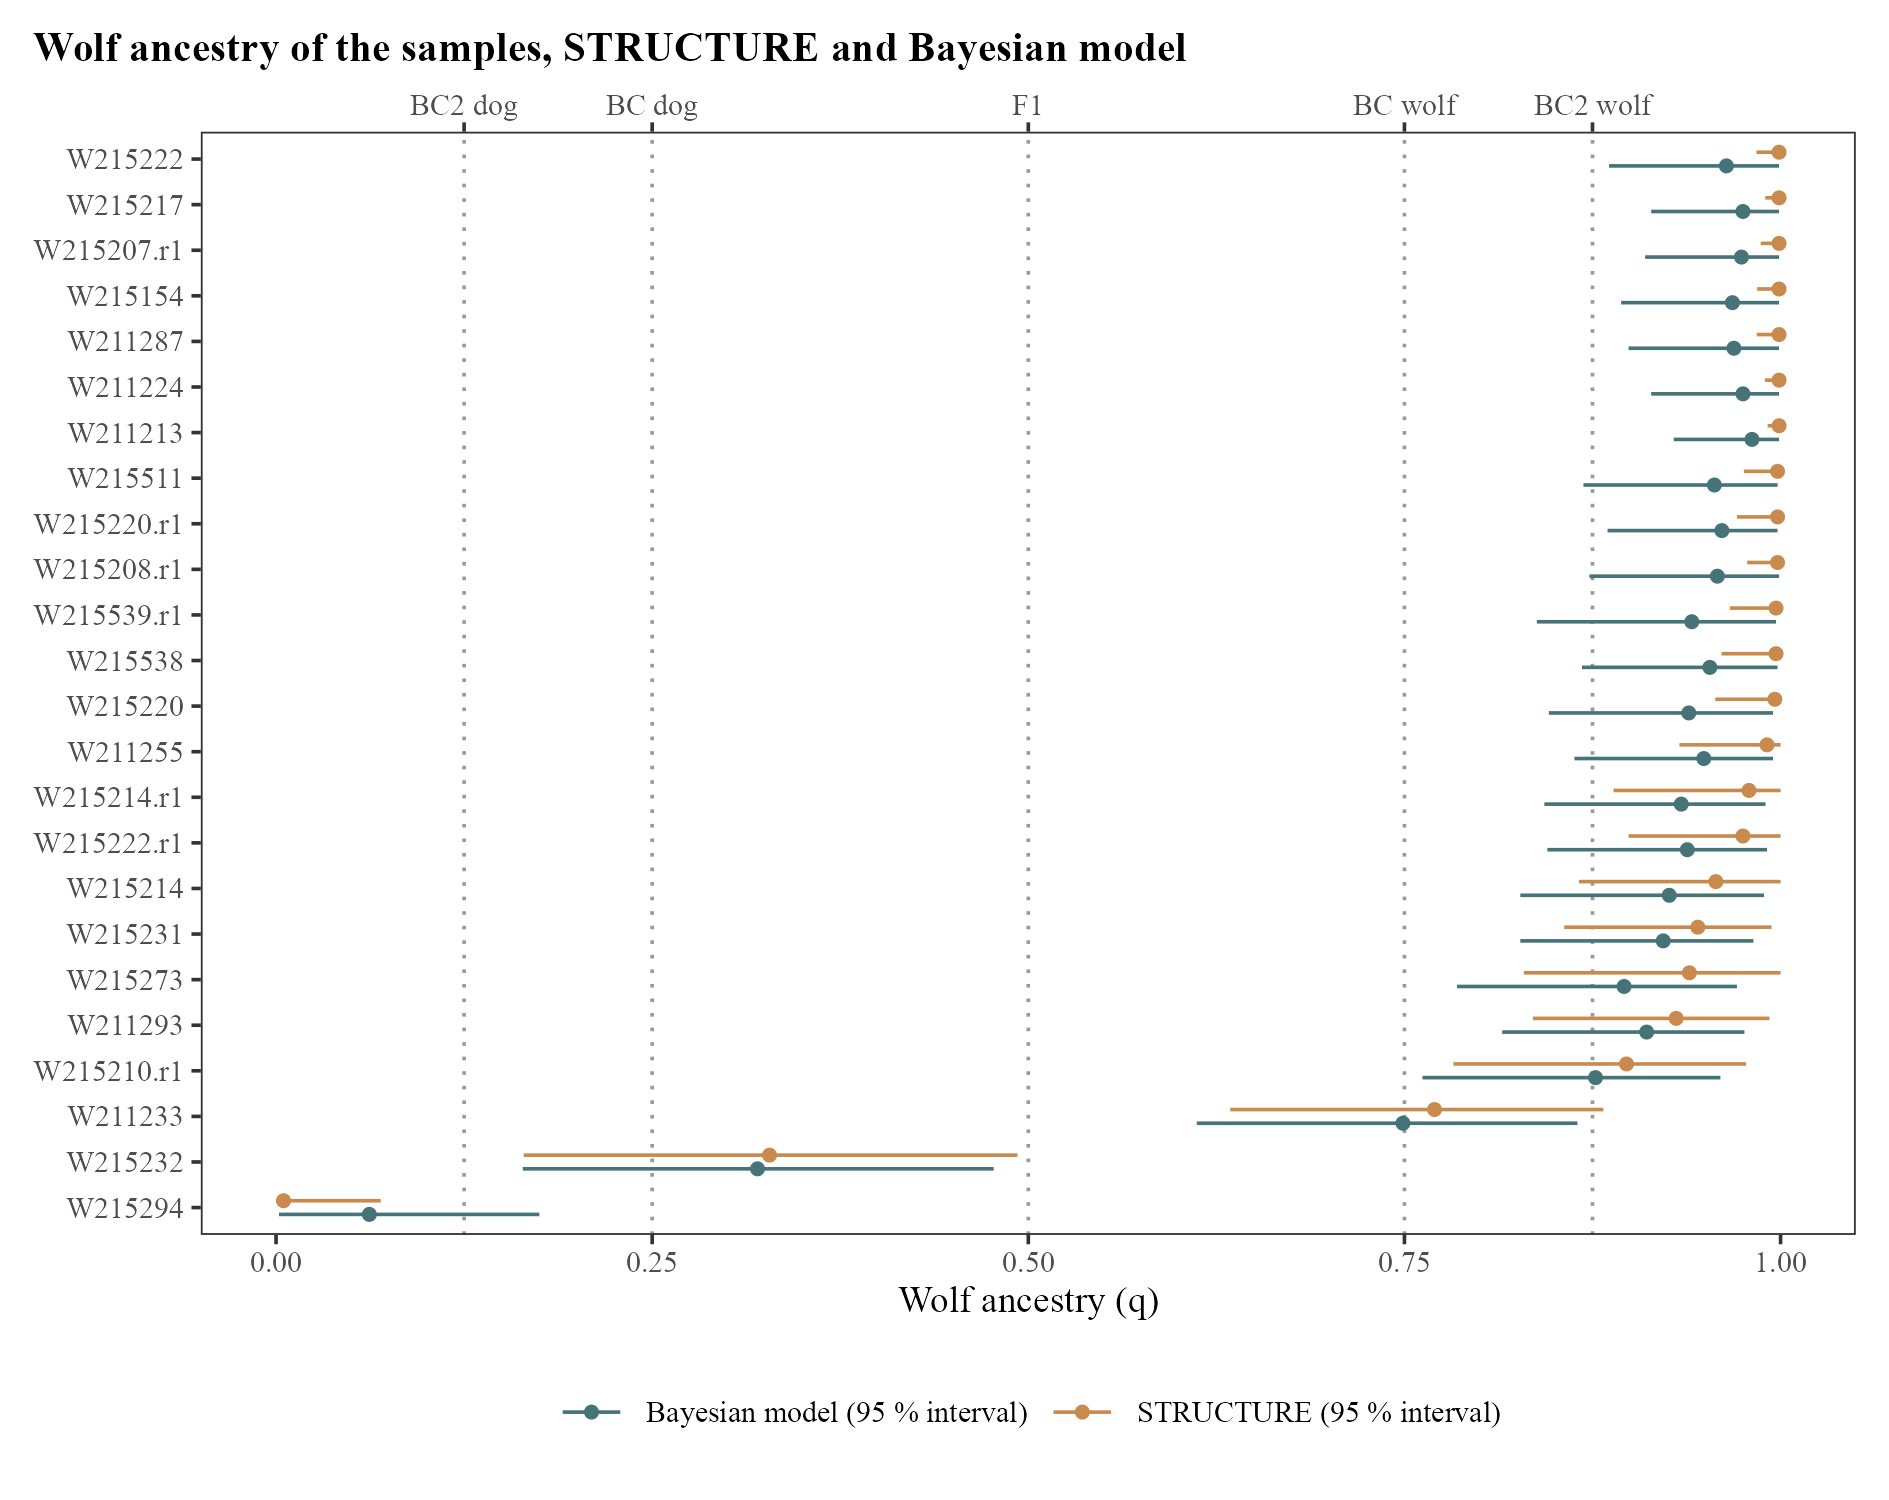

Values plotted in this chart, from the file beside it:
sample	structure_q	structure_low	structure_high	run_sd	wolf_ancestry
W215294	0.005	0	0.0696	0	0.062
W215232	0.328	0.1646	0.4928	0	0.32
W211233	0.77	0.6342	0.8822	0	0.749
W215210.r1	0.8976	0.7826	0.977	5.477225575051667e-4	0.877
W211293	0.9306	0.8354	0.9926	5.477225575051667e-4	0.911
W215273	0.9394	0.8294	1	5.477225575051665e-4	0.896
W215231	0.945	0.8562	0.994	0	0.922
W215214	0.957	0.866	1	0	0.926
W215222.r1	0.975	0.899	1	0	0.938
W215214.r1	0.979	0.889	1	0	0.934
W211255	0.991	0.9328	1	0	0.949
W215220	0.9962	0.9566	1	4.4721359549995833e-4	0.939
W215538	0.997	0.9608	1	0	0.953
W215539.r1	0.997	0.9664	1	0	0.941
W215208.r1	0.998	0.9778	1	0	0.958
W215220.r1	0.998	0.971	1	0	0.961
W215511	0.998	0.9756	1	0	0.956
W211213	0.999	0.9914	1	0	0.981
W211224	0.999	0.9896	1	0	0.975
W211287	0.999	0.9842	1	0	0.969
W215154	0.999	0.9844	1	0	0.968
W215207.r1	0.999	0.9868	1	0	0.974
W215217	0.999	0.9898	1	0	0.975
W215222	0.999	0.984	1	0	0.964
